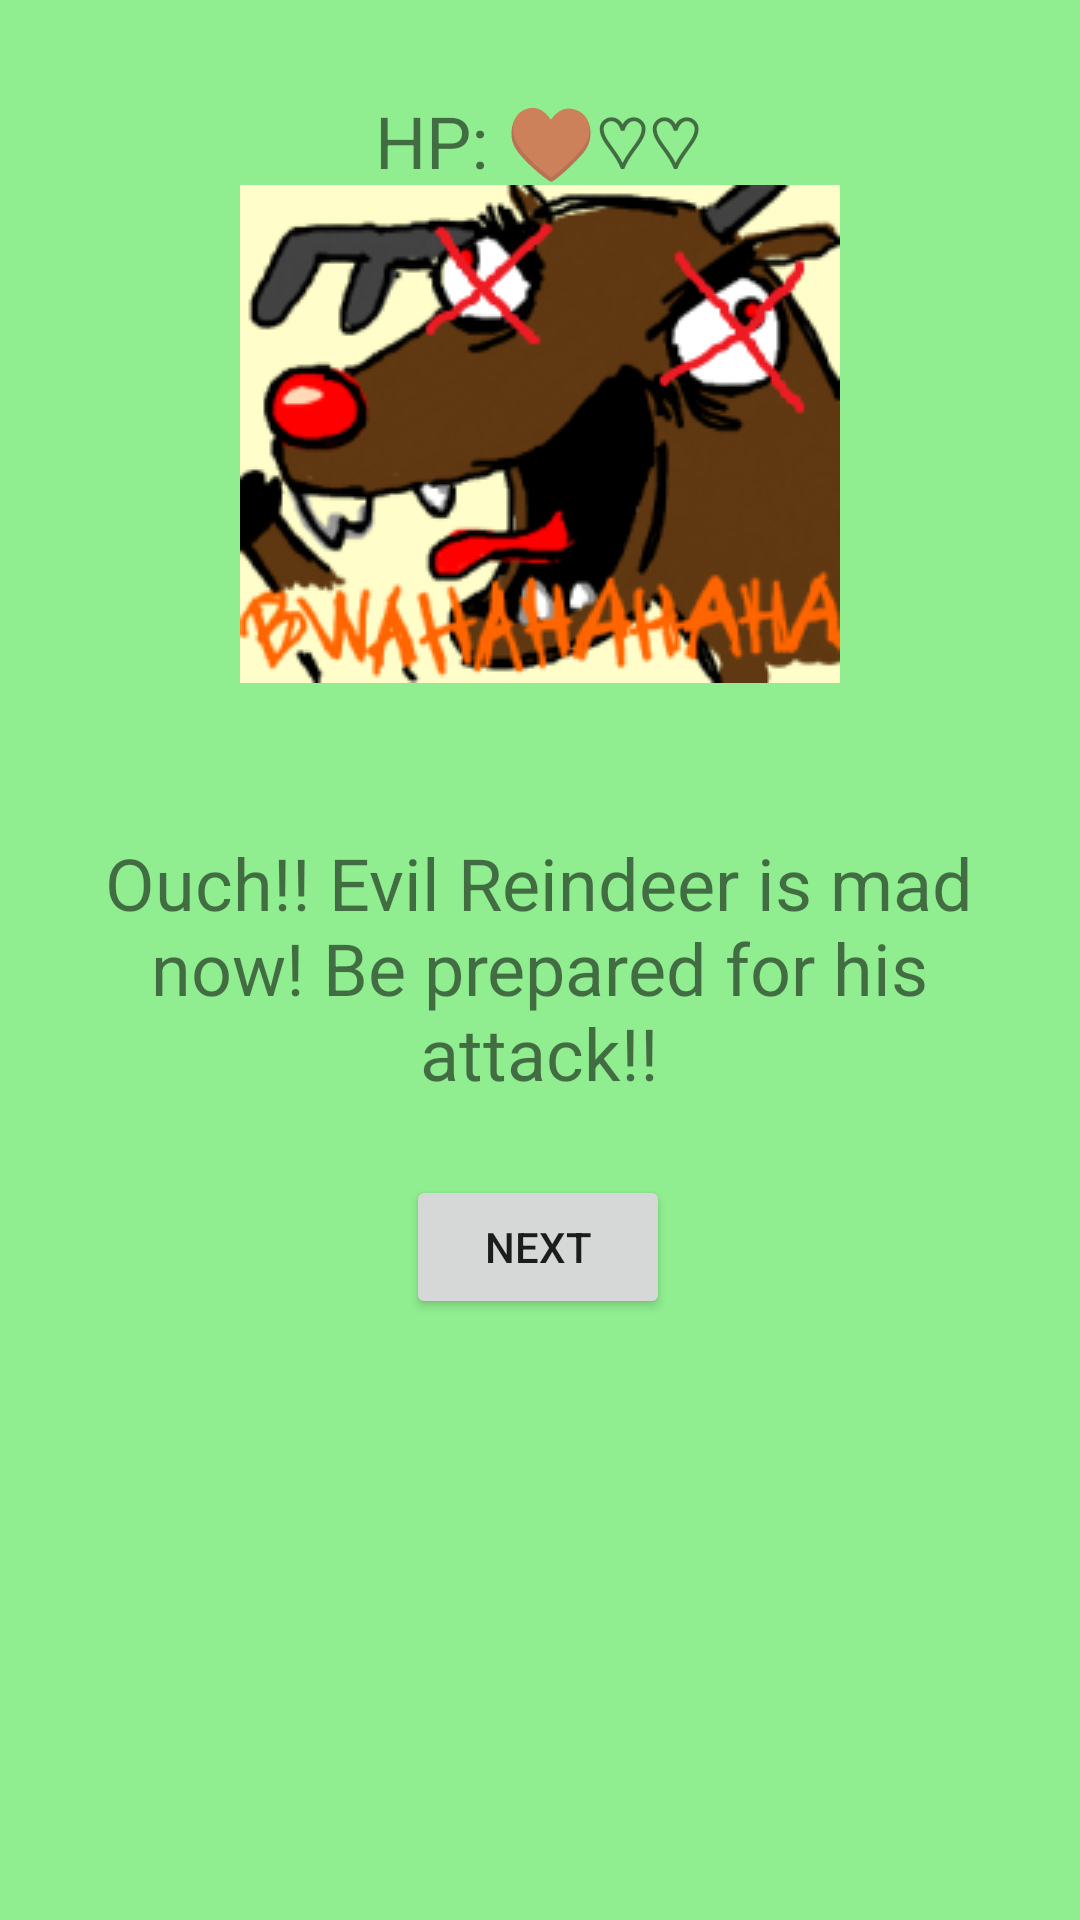

Write the Android layout XML for this screen, with the resource values it uses.
<!-- AndroidManifest.xml: application theme Theme.MyFirstApp -->
<!-- res/layout/fragment_second_part1_half.xml -->
<?xml version="1.0" encoding="utf-8"?>

<androidx.constraintlayout.widget.ConstraintLayout xmlns:android="http://schemas.android.com/apk/res/android"
    xmlns:app="http://schemas.android.com/apk/res-auto"
    xmlns:tools="http://schemas.android.com/tools"
    android:layout_width="match_parent"
    android:layout_height="match_parent"
    android:background="@color/screenBackground"
    android:visibility="visible"
    tools:context="com.xmsnm.xmasnightmare.SecondPartHalfFragment"
    tools:visibility="visible">

    <Button
        android:id="@+id/next_button_half"
        android:layout_width="wrap_content"
        android:layout_height="wrap_content"
        android:text="@string/next_button"
        app:layout_constraintBottom_toBottomOf="parent"
        app:layout_constraintEnd_toEndOf="parent"
        app:layout_constraintHorizontal_bias="0.498"
        app:layout_constraintStart_toStartOf="parent"
        app:layout_constraintTop_toBottomOf="@+id/raindeer_d_half"
        app:layout_constraintVertical_bias="0.110000014" />

    <TextView
        android:id="@+id/raindeer_d_half"
        android:layout_width="wrap_content"
        android:layout_height="wrap_content"
        android:layout_marginTop="36dp"
        android:width="300sp"
        android:text="@string/raindeer_d2"
        android:textAlignment="center"
        android:textSize="24sp"
        app:layout_constraintBottom_toBottomOf="parent"
        app:layout_constraintEnd_toEndOf="parent"
        app:layout_constraintHorizontal_bias="0.495"
        app:layout_constraintStart_toStartOf="parent"
        app:layout_constraintTop_toBottomOf="@+id/raindeer_image_half"
        app:layout_constraintVertical_bias="0.050000012" />

    <TextView
        android:id="@+id/raindeer_hp_half"
        android:layout_width="wrap_content"
        android:layout_height="wrap_content"
        android:layout_marginTop="48dp"
        android:text="@string/hp_1"
        android:textAlignment="center"
        android:textSize="24sp"
        app:layout_constraintBottom_toTopOf="@+id/raindeer_image_half"
        app:layout_constraintEnd_toEndOf="parent"
        app:layout_constraintHorizontal_bias="0.498"
        app:layout_constraintStart_toStartOf="parent"
        app:layout_constraintTop_toTopOf="parent"
        app:layout_constraintVertical_bias="0.90999997" />

    <ImageView
        android:id="@+id/raindeer_image_half"
        android:layout_width="wrap_content"
        android:layout_height="wrap_content"
        android:src="@drawable/raindeer_eyecross"
        app:layout_constraintBottom_toBottomOf="parent"
        app:layout_constraintEnd_toEndOf="parent"
        app:layout_constraintStart_toStartOf="parent"
        app:layout_constraintTop_toTopOf="parent"
        app:layout_constraintVertical_bias="0.13" />
</androidx.constraintlayout.widget.ConstraintLayout>
<!-- resources referenced by this layout -->
<resources>
  <color name="screenBackground">#90EE90</color>
  <!-- drawable raindeer_eyecross: png bitmap (drawable, 41336 bytes) -->
  <string name="hp_1">HP: ♥♡♡</string>
  <string name="next_button">Next</string>
  <string name="raindeer_d2">Ouch!! Evil Reindeer is mad now! Be prepared for his attack!!</string>
  <style name="Theme.MyFirstApp" parent="Theme.MaterialComponents.DayNight.DarkActionBar">
          
          <item name="colorPrimary">#8B4513</item>
          <item name="colorPrimaryVariant">@color/purple_700</item>
          <item name="colorOnPrimary">@color/white</item>
          
          <item name="colorSecondary">@color/teal_200</item>
          <item name="colorSecondaryVariant">@color/teal_700</item>
          <item name="colorOnSecondary">@color/black</item>
          
          <item name="android:statusBarColor" tools:targetApi="l">?attr/colorPrimaryVariant</item>
          
      </style>
  <color name="purple_700">#FF3700B3</color>
  <color name="white">#FFFFFFFF</color>
  <color name="teal_200">#FF03DAC5</color>
  <color name="teal_700">#FF018786</color>
  <color name="black">#FF000000</color>
</resources>
